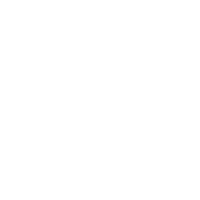
t = 0.00 s
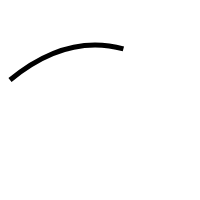
t = 1.00 s
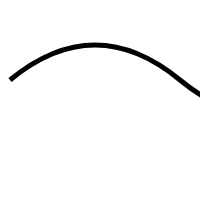
t = 2.00 s
t = 3.00 s: frame unchanged from t = 2.00 s, image omitted
t = 4.00 s: frame unchanged from t = 2.00 s, image omitted

The animated SVG that drew these frames (rendered in a browser with its animation timeline set to each time). Animation: 1 CSS @keyframes rule; one cycle of 4.00 s.

<svg width="200" height="200">
  <path class="path" d="M10 80 Q 95 10 180 80 T 350 80" fill="transparent" stroke="#000000" stroke-width="5"/>
  <style>
    .path {
      stroke-dasharray: 300;
      stroke-dashoffset: 300;
      animation: draw 4s forwards;
    }
    @keyframes draw {
      to {
        stroke-dashoffset: 0;
      }
    }
  </style>
</svg>
